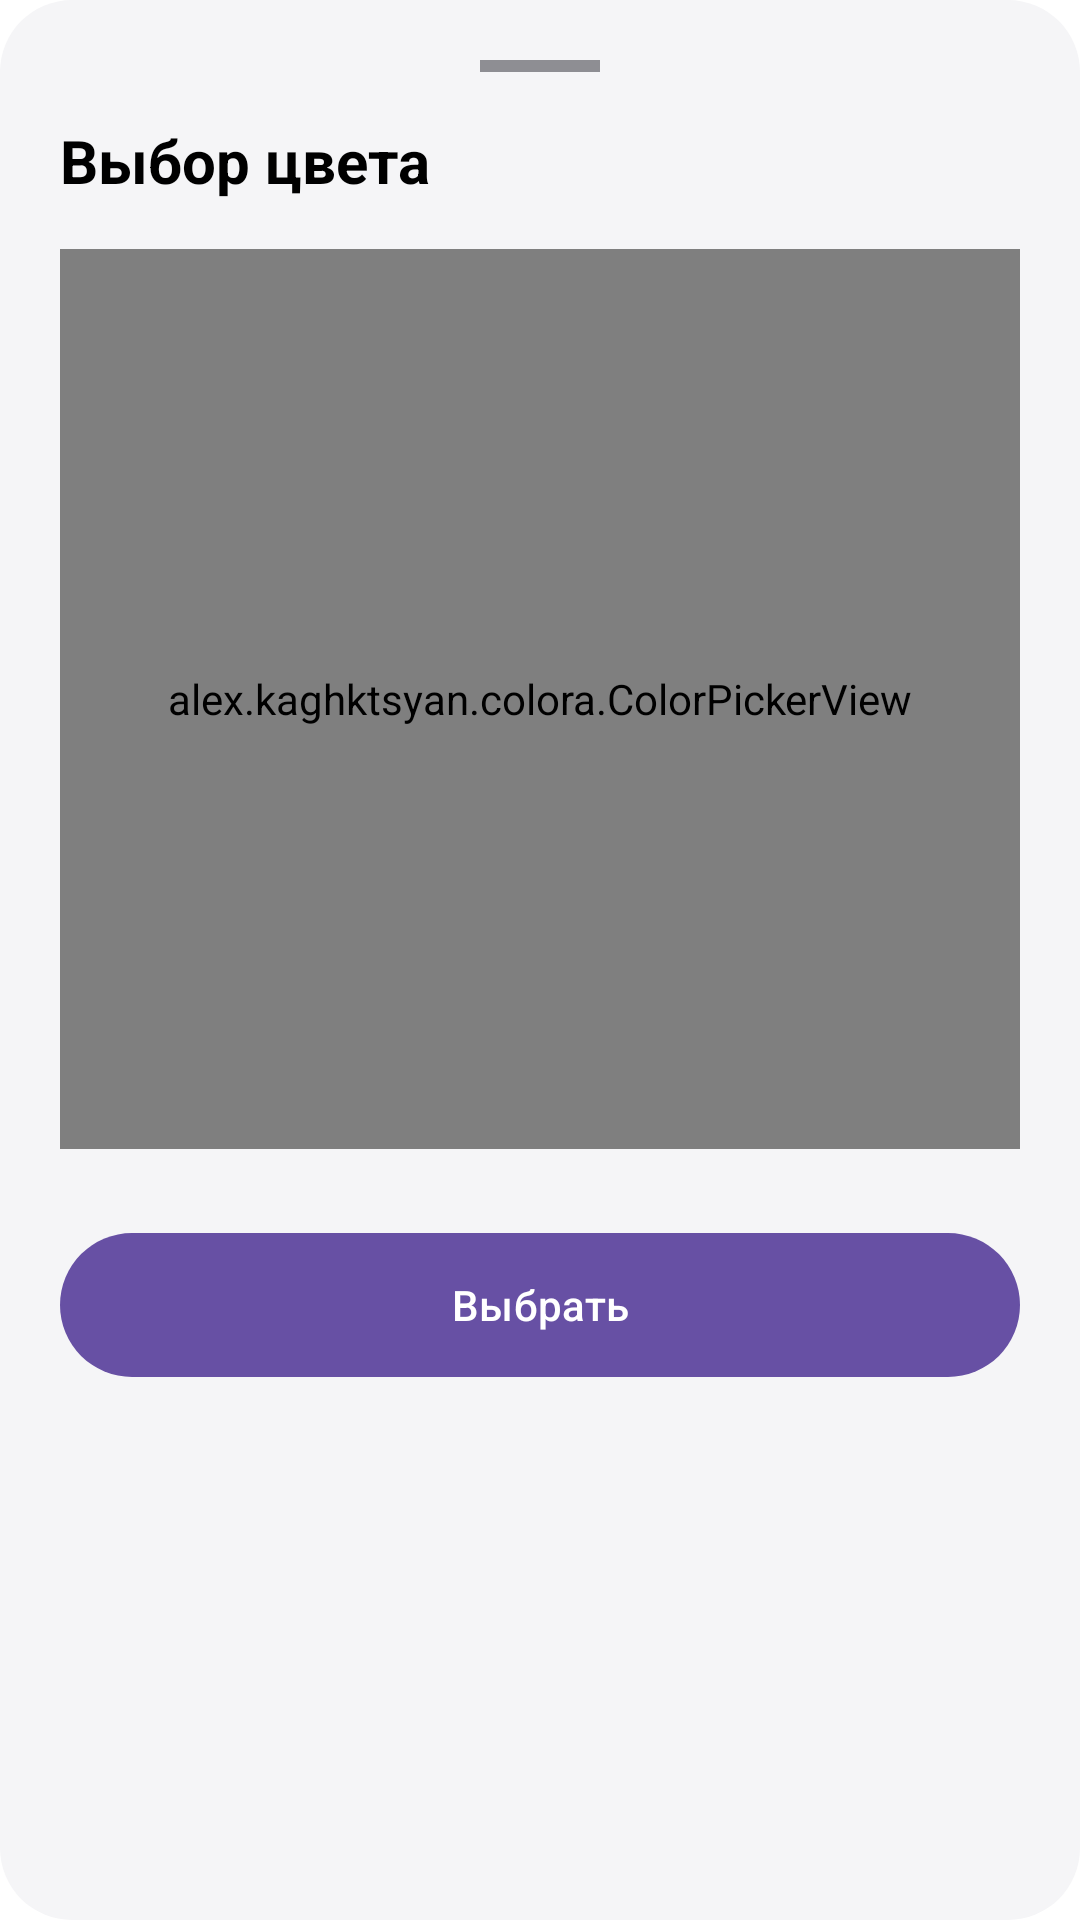

The Android layout XML behind this screen, and the referenced resources:
<!-- AndroidManifest.xml: application theme Theme.Colora -->
<!-- res/layout/bottom_sheet_color_picker.xml -->
<?xml version="1.0" encoding="utf-8"?>
<LinearLayout xmlns:android="http://schemas.android.com/apk/res/android"
    xmlns:app="http://schemas.android.com/apk/res-auto"
    android:layout_width="match_parent"
    android:layout_height="wrap_content"
    android:background="@drawable/card_background"
    android:backgroundTint="?attr/cardBackgroundColor"
    android:orientation="vertical"
    android:padding="20dp">

    <View
        android:layout_width="40dp"
        android:layout_height="4dp"
        android:layout_gravity="center_horizontal"
        android:layout_marginBottom="16dp"
        android:background="?attr/secondaryTextColor" />

    <TextView
        android:layout_width="wrap_content"
        android:layout_height="wrap_content"
        android:layout_marginBottom="16dp"
        android:text="Выбор цвета"
        android:textColor="?attr/mainTextColor"
        android:textSize="20sp"
        android:textStyle="bold" />

    <alex.kaghktsyan.colora.ColorPickerView
        android:id="@+id/colorPickerView"
        android:layout_width="match_parent"
        android:layout_height="300dp" />

    <com.google.android.material.button.MaterialButton
        android:id="@+id/btnSelectColor"
        android:layout_width="match_parent"
        android:layout_height="56dp"
        android:layout_marginTop="24dp"
        android:text="Выбрать"
        app:cornerRadius="28dp" />

</LinearLayout>
<!-- resources referenced by this layout -->
<resources>
  <!-- drawable card_background (drawable) -->
  <?xml version="1.0" encoding="utf-8"?>
  <shape xmlns:android="http://schemas.android.com/apk/res/android">
      <solid android:color="?attr/cardBackgroundColor" />
      <corners android:radius="24dp" />
  </shape>
  <style name="Theme.Colora" parent="Base.Theme.Colora" />
  <style name="Base.Theme.Colora" parent="Theme.Material3.DayNight.NoActionBar">
          
          <item name="android:windowBackground">?attr/backgroundColor</item>
          <item name="colorSurface">?attr/backgroundColor</item>
  
          <item name="backgroundColor">@color/bg_light</item>
          <item name="cardBackgroundColor">@color/card_bg_light</item>
          <item name="mainTextColor">@color/text_black</item>
          <item name="secondaryTextColor">@color/text_grey_light</item>
          <item name="accentColor">@color/purple_main</item>
          <item name="switchTrackColor">#D1D1D6</item>
      </style>
  <color name="bg_light">#FFFFFF</color>
  <color name="card_bg_light">#F5F5F7</color>
  <color name="text_black">#000000</color>
  <color name="text_grey_light">#8E8E93</color>
  <color name="purple_main">#bd4aff</color>
</resources>
